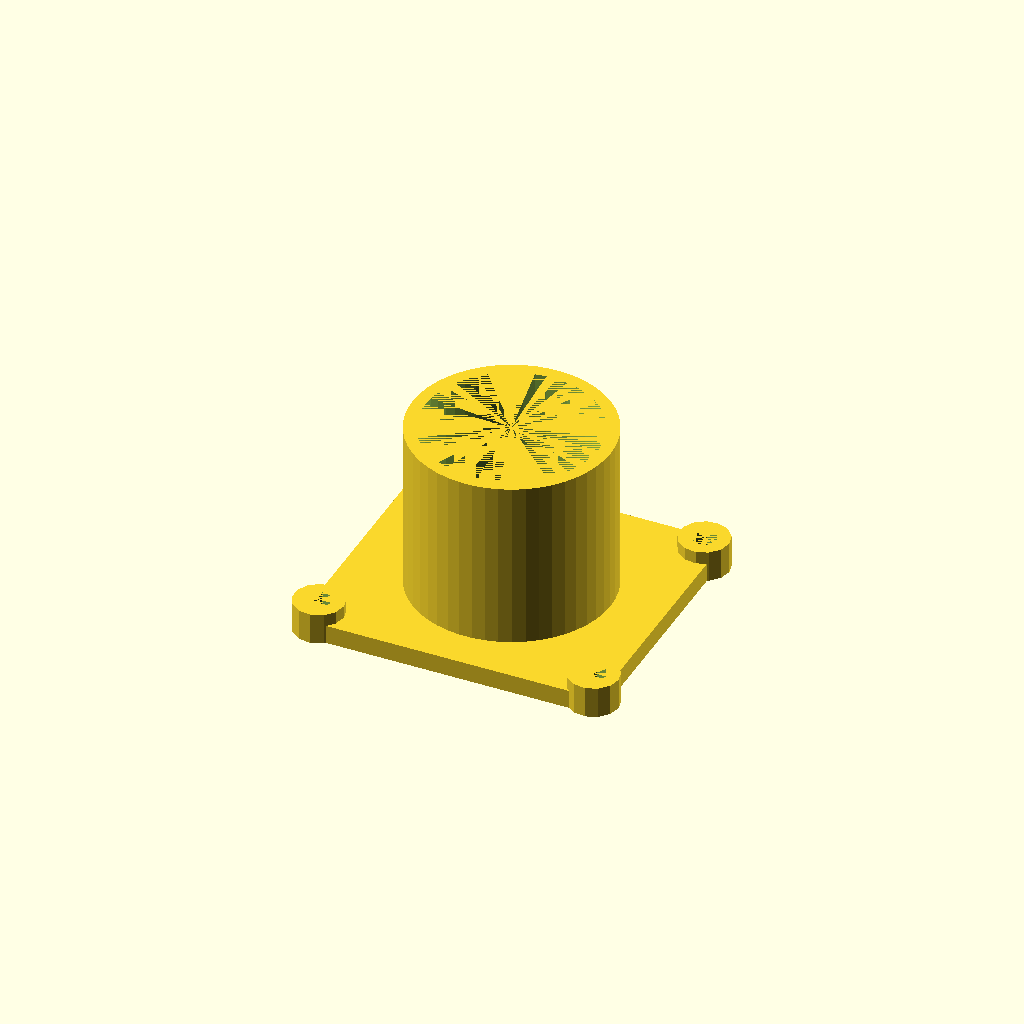
Cell 1: the model at its default parameters.
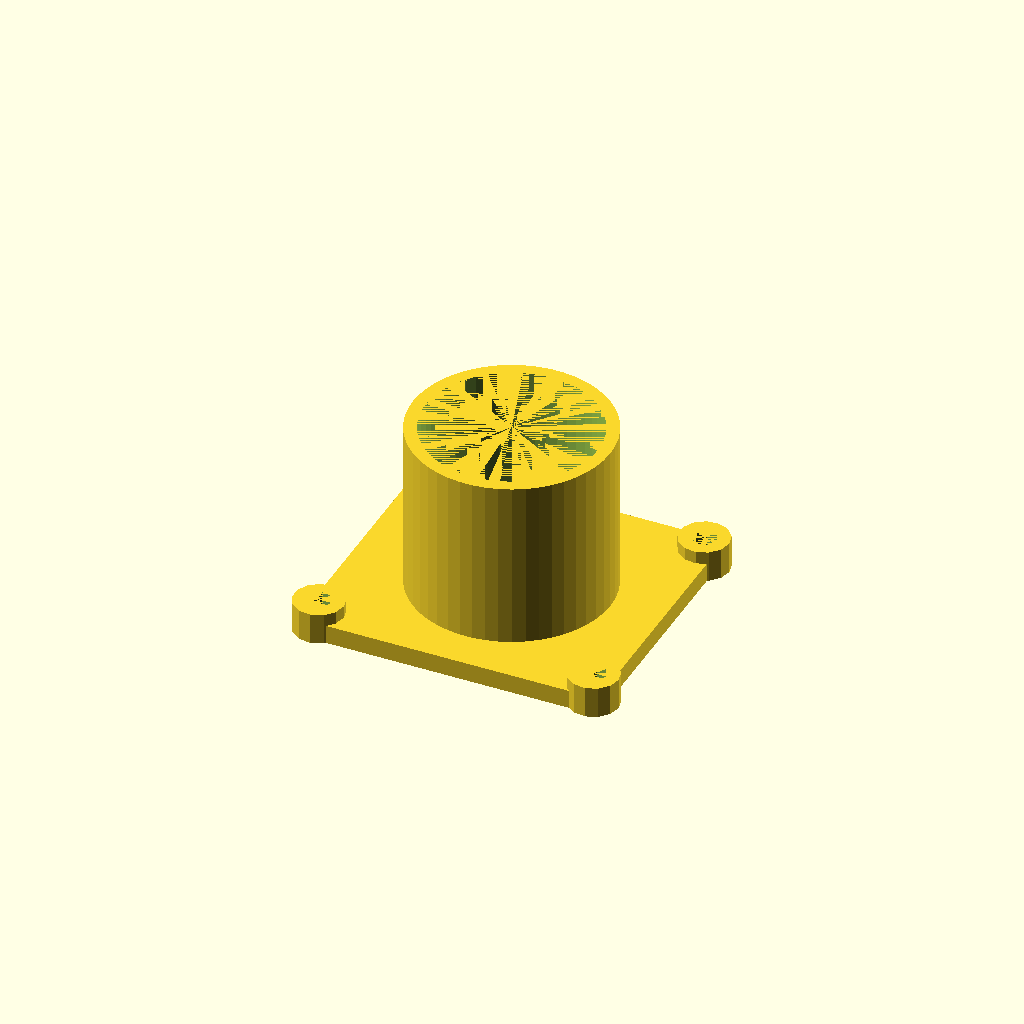
Cell 2 — eyepieceDiameter set to 31.65, the other parameters unchanged.
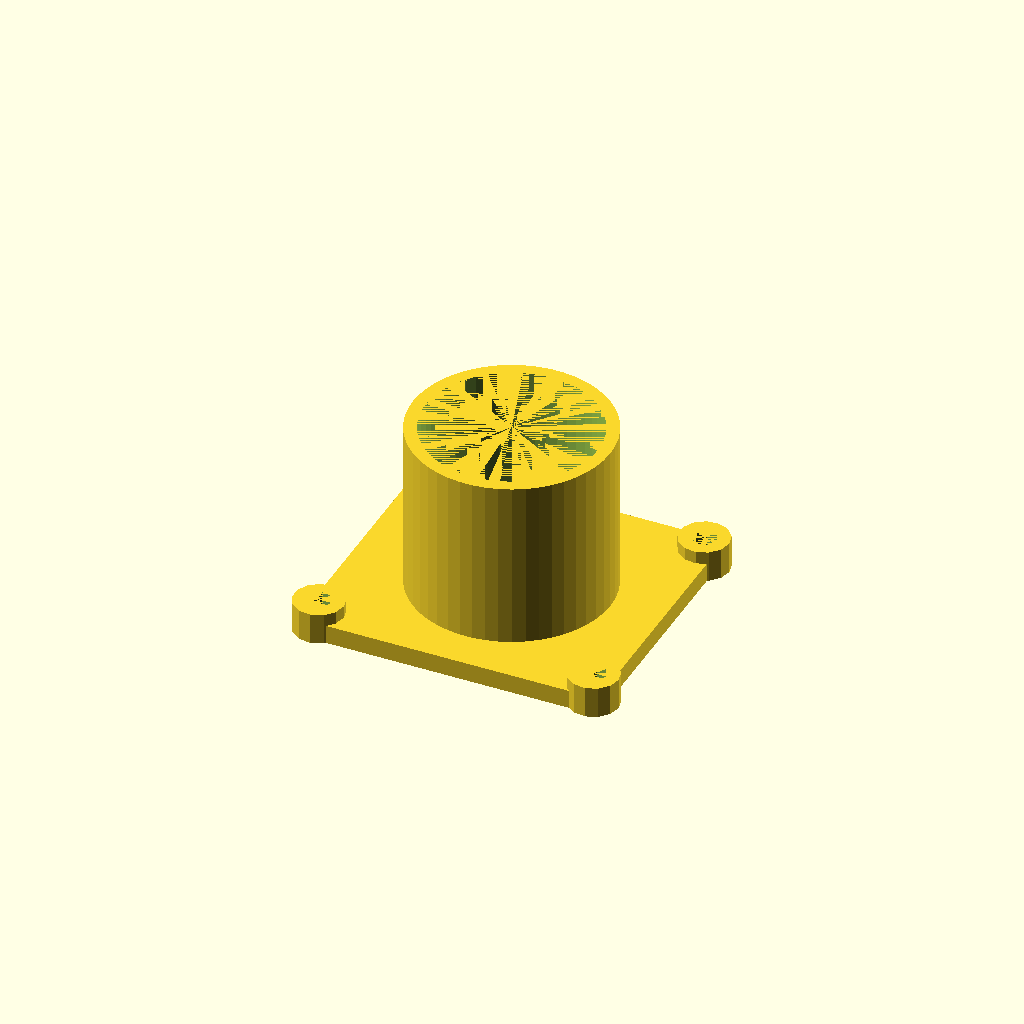
Cell 3: diameterDeductMillimeter = 0.2 (everything else at default).
All cells are drawn from one camera (rotation 55°, 0°, 25°, orthographic, colour scheme Cornfield), so only the parameter changes between them.
Source of the model, inputs/thingiverse/thing-1445903/files/camera_lens.scad:
/* 
 * 2016, bruno.keymolen@gmail.com
 *
 * Mak 127
 * 1.25" -> 31.75mm
 *
 * Older scopes
 * 0.965" -> 24.5mm
 */

// Diameter of eyepiece
eyepieceDiameter = 31.75; // [31.65:1.25 Inch, 24.5:0.965 Inch]

// Substract a fraction from the diameter to have a smooth fit, could be 0.0
diameterDeductMillimeter = 0.1; // [0.0:0.0 mm,0.05:0.05 mm,0.1:0.10 mm,0.2:0.20 mm,0.3:0.30 mm,0.5:0.50 mm]


module ignore()
{
}

eyepiece_r = (eyepieceDiameter-diameterDeductMillimeter)/2;

height = 3;

module base1()
{
        translate([0,-1,0])
        {
            cube(size=[48, 44, height], center=false);
        }
       
    }


module base2()
{
    base1();
    translate([2,2,0])
    cylinder(h=height+2, r1=4, r2=4);
    translate([46,2,0])
    cylinder(h=height+2, r1=4, r2=4);
    translate([2,40,0])
    cylinder(h=height+2, r1=4, r2=4);
    translate([46,40,0])
    cylinder(h=height+2, r1=4, r2=4);
}

module base3()
{
    difference()
    {
        base2();
        translate([2,2,0])
        cylinder(h=height+2, r1=2, r2=2);
        translate([46,2,0])
        cylinder(h=height+2, r1=2, r2=2);
        translate([2,40,0])
        cylinder(h=height+2, r1=2, r2=2);
        translate([46,40,0])
        cylinder(h=height+2, r1=2, r2=2);
    }
}


module lens1()
{
    difference()
    {
    cylinder(h=30,r1=eyepiece_r,r2=eyepiece_r, $fn=50);
    cylinder(h=30,r1=eyepiece_r-2,r2=eyepiece_r-2, $fn=50);
    }
}

module lens2()
{
    base3();
    translate([24,21])
    {
        lens1();
    }
}

difference()
{
lens2();
    translate([24,21])
    {
        cylinder(h=height,r1=eyepiece_r-2,r2=eyepiece_r-2, $fn=50);
    }
}
Customizer parameters (derived from the source; name, type, default, range or options):
eyepieceDiameter: number, default 31.75, options 31.65, 24.5
diameterDeductMillimeter: number, default 0.1, options 0, 0.05, 0.1, 0.2, 0.3, 0.5
